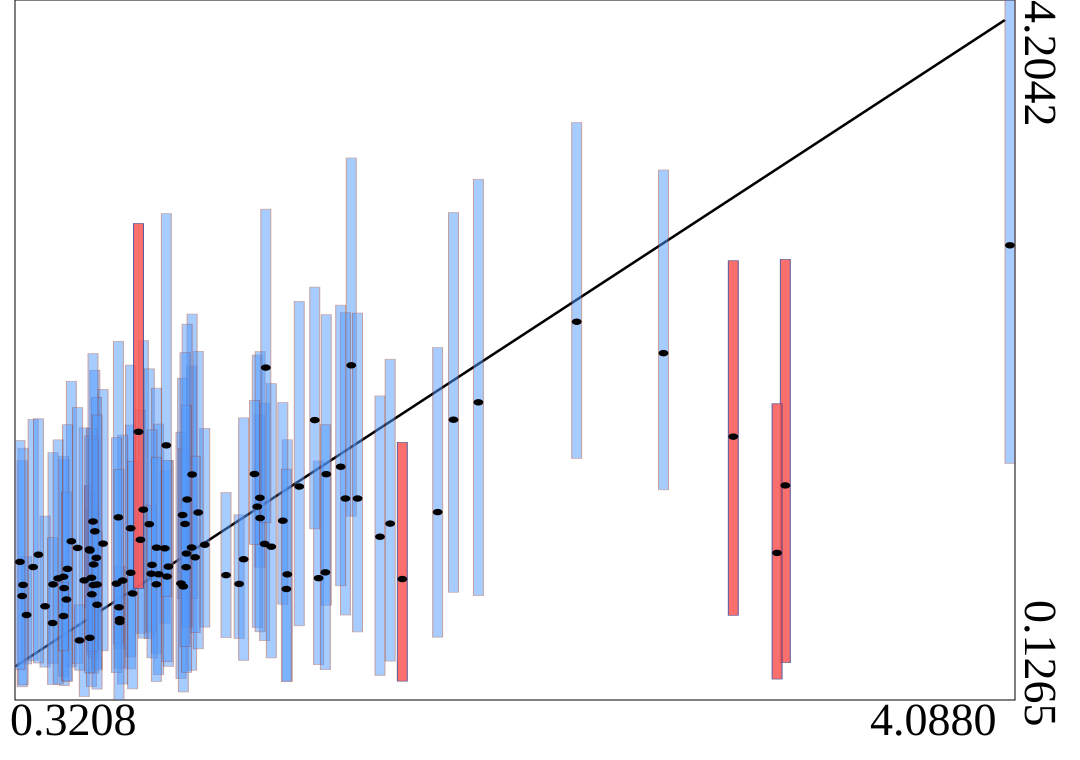

Source data for this figure (header and first rows):
truth	estimates	95HPDlow	95HPDup
0.5857	1.004	0.6664	1.376
0.7421	0.8678	0.3076	1.728
0.7005	0.5973	0.4254	0.8142
0.7794	1.06	0.5148	1.817
1.457	0.8363	0.3321	1.519
1.776	0.8311	0.2364	1.627
1.443	1.757	1.123	2.532
0.4466	0.8001	0.3384	1.567
0.3293	0.7322	0.2033	1.52
0.5165	1.051	0.3194	1.983
0.9532	0.9002	0.5589	1.284
1.384	1.37	0.5589	2.448
0.7419	1.127	0.3778	2.078
1.105	0.8538	0.4899	1.335
1.234	1.304	0.8991	1.787
2.065	1.861	0.734	3.16
0.9398	1.204	0.7166	2.001
0.9741	1.015	0.2999	2.072
0.7904	1.235	0.4871	2.221
0.6057	1.109	0.4578	2.048
0.7117	0.8223	0.2194	1.67
0.5654	0.8233	0.1467	1.712
0.7496	0.747	0.1914	1.517
0.9337	0.8053	0.2508	1.687
0.637	1.038	0.4133	1.936
0.7004	0.5805	0.3126	0.9056
0.9424	0.7881	0.1734	1.592
1.024	1.031	0.5512	1.709
0.3461	0.6218	0.3366	0.9619
0.772	1.689	0.7773	2.902
1.581	2.076	1.197	3.284
0.5402	1.012	0.3395	1.83
0.9992	1.219	0.4244	2.158
1.559	1.3	0.6217	2.382
0.6117	0.9548	0.3112	1.89
0.5928	0.8384	0.2058	1.709
0.601	0.9163	0.2835	1.645
1.971	1.759	0.7543	2.966
3.233	1.377	0.3444	2.693
1.155	0.8028	0.4855	1.205
0.4889	0.7782	0.21	1.527
0.8129	1.151	0.4843	2.056
1.252	1.036	0.4724	1.856
0.4865	0.8443	0.2656	1.547
0.6955	1.19	0.4535	2.216
0.4163	0.6725	0.3183	1.198
1.486	1.442	0.6788	2.371
0.9759	1.44	0.719	2.375
0.371	0.9011	0.3582	1.761
1.91	1.221	0.4927	2.18
3.035	1.661	0.62	2.685
0.5945	0.7423	0.3902	1.239
0.3911	0.973	0.342	1.765
0.4451	0.5749	0.2157	1.072
0.6005	0.7962	0.3718	1.317
1.172	0.9465	0.3579	1.77
2.439	2.33	1.534	3.49
1.224	1.253	0.5492	2.136
0.4663	0.8349	0.2192	1.642
0.9873	0.9578	0.5186	1.547
... 40 more rows
